Labelled photos from "dataset", an image-classification folder in aadarshagarwal1/ETR. The possible labels are: blue, red, yellow.

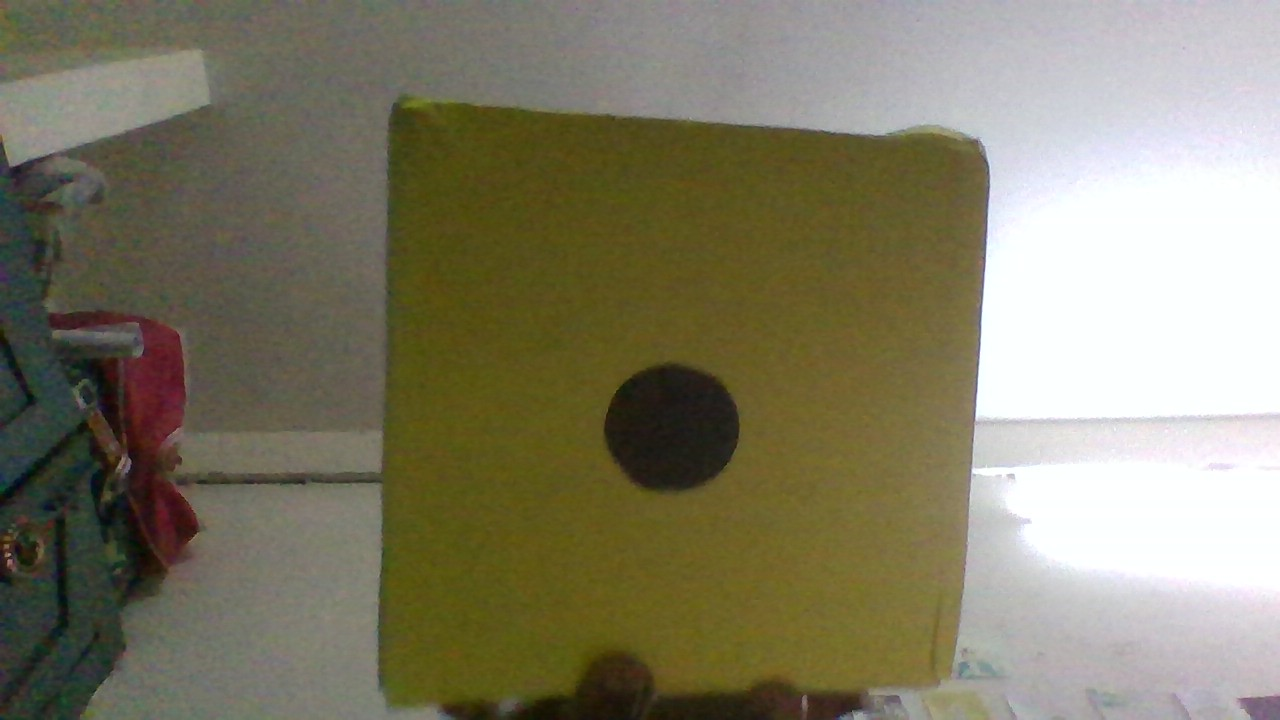
Label: yellow

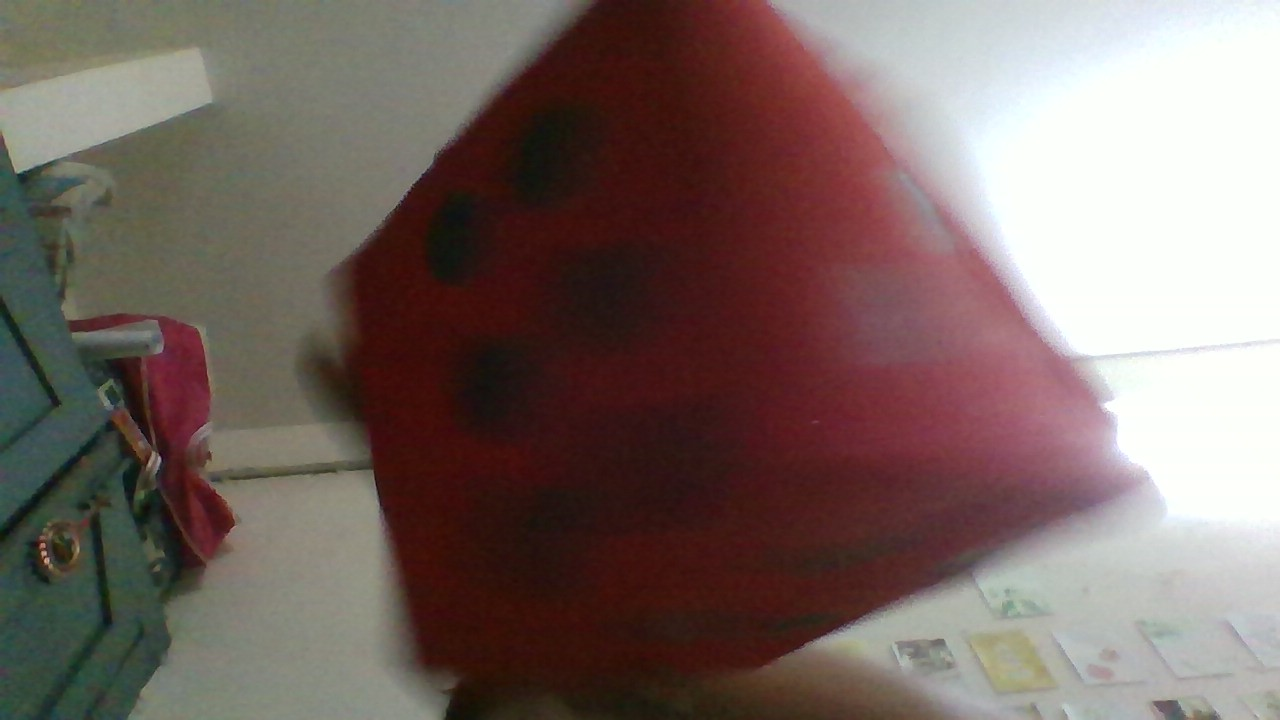
Label: red

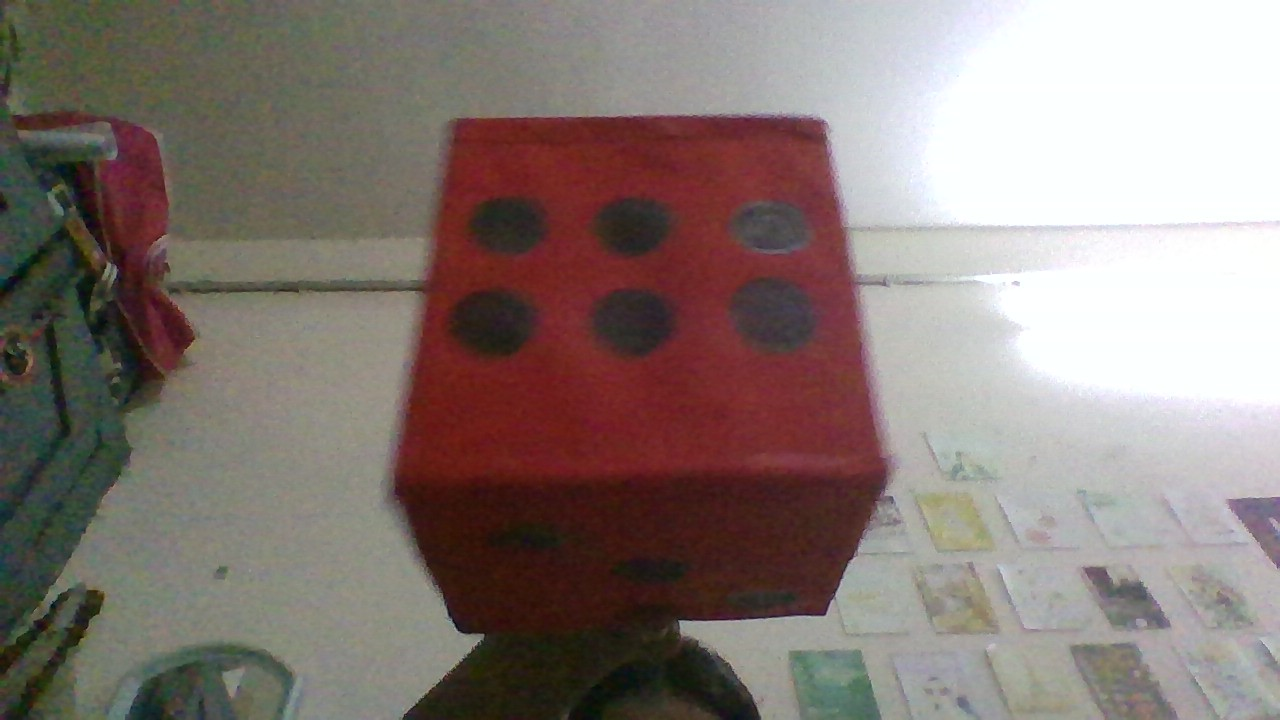
Label: red

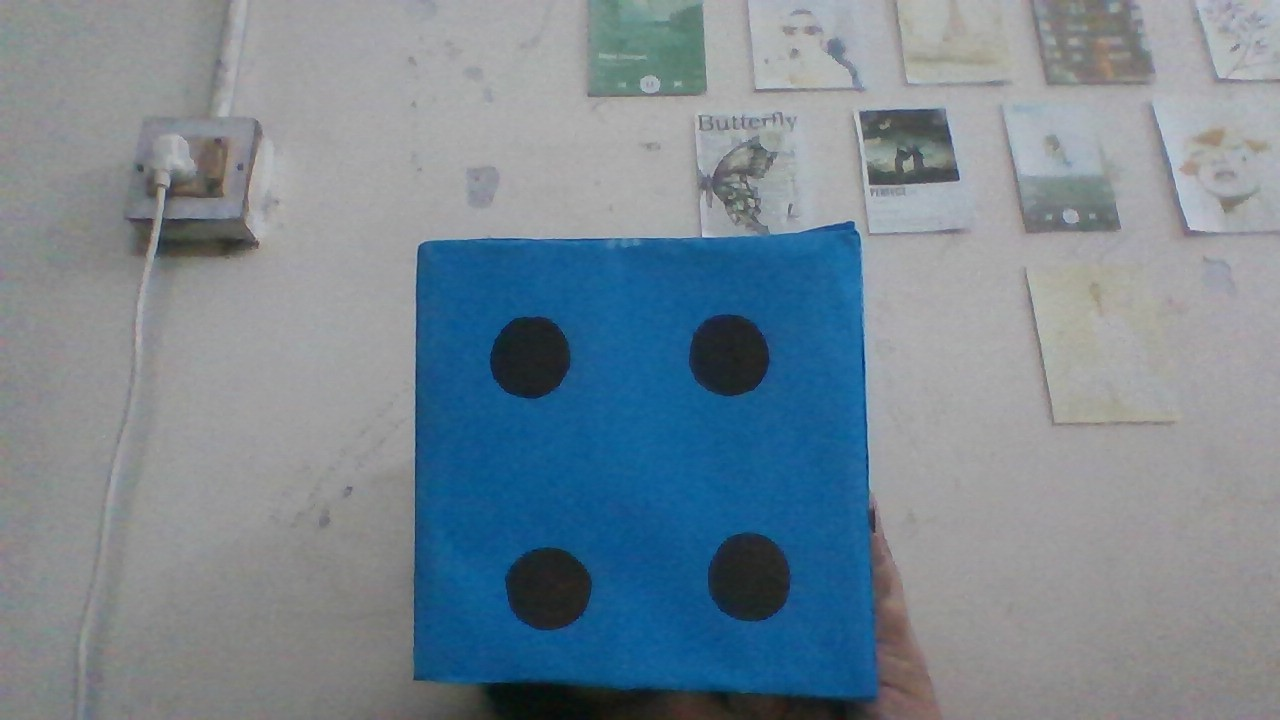
Label: blue

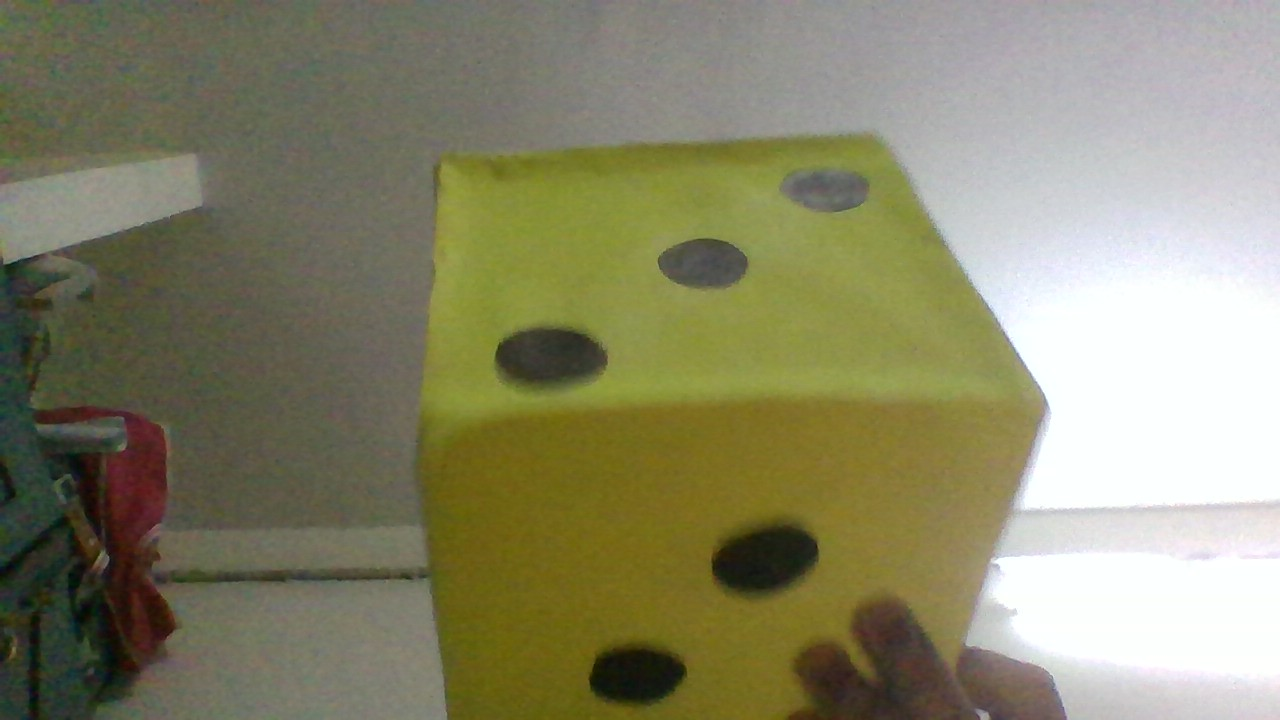
Label: yellow

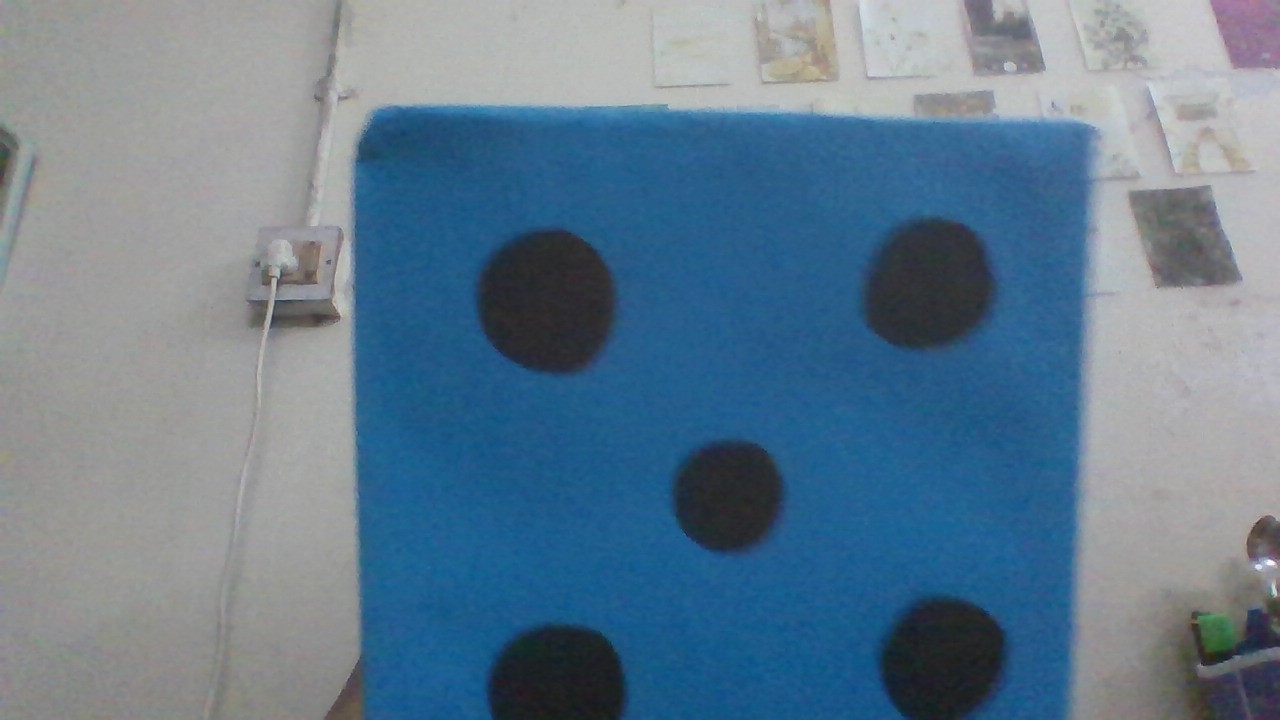
Label: blue
